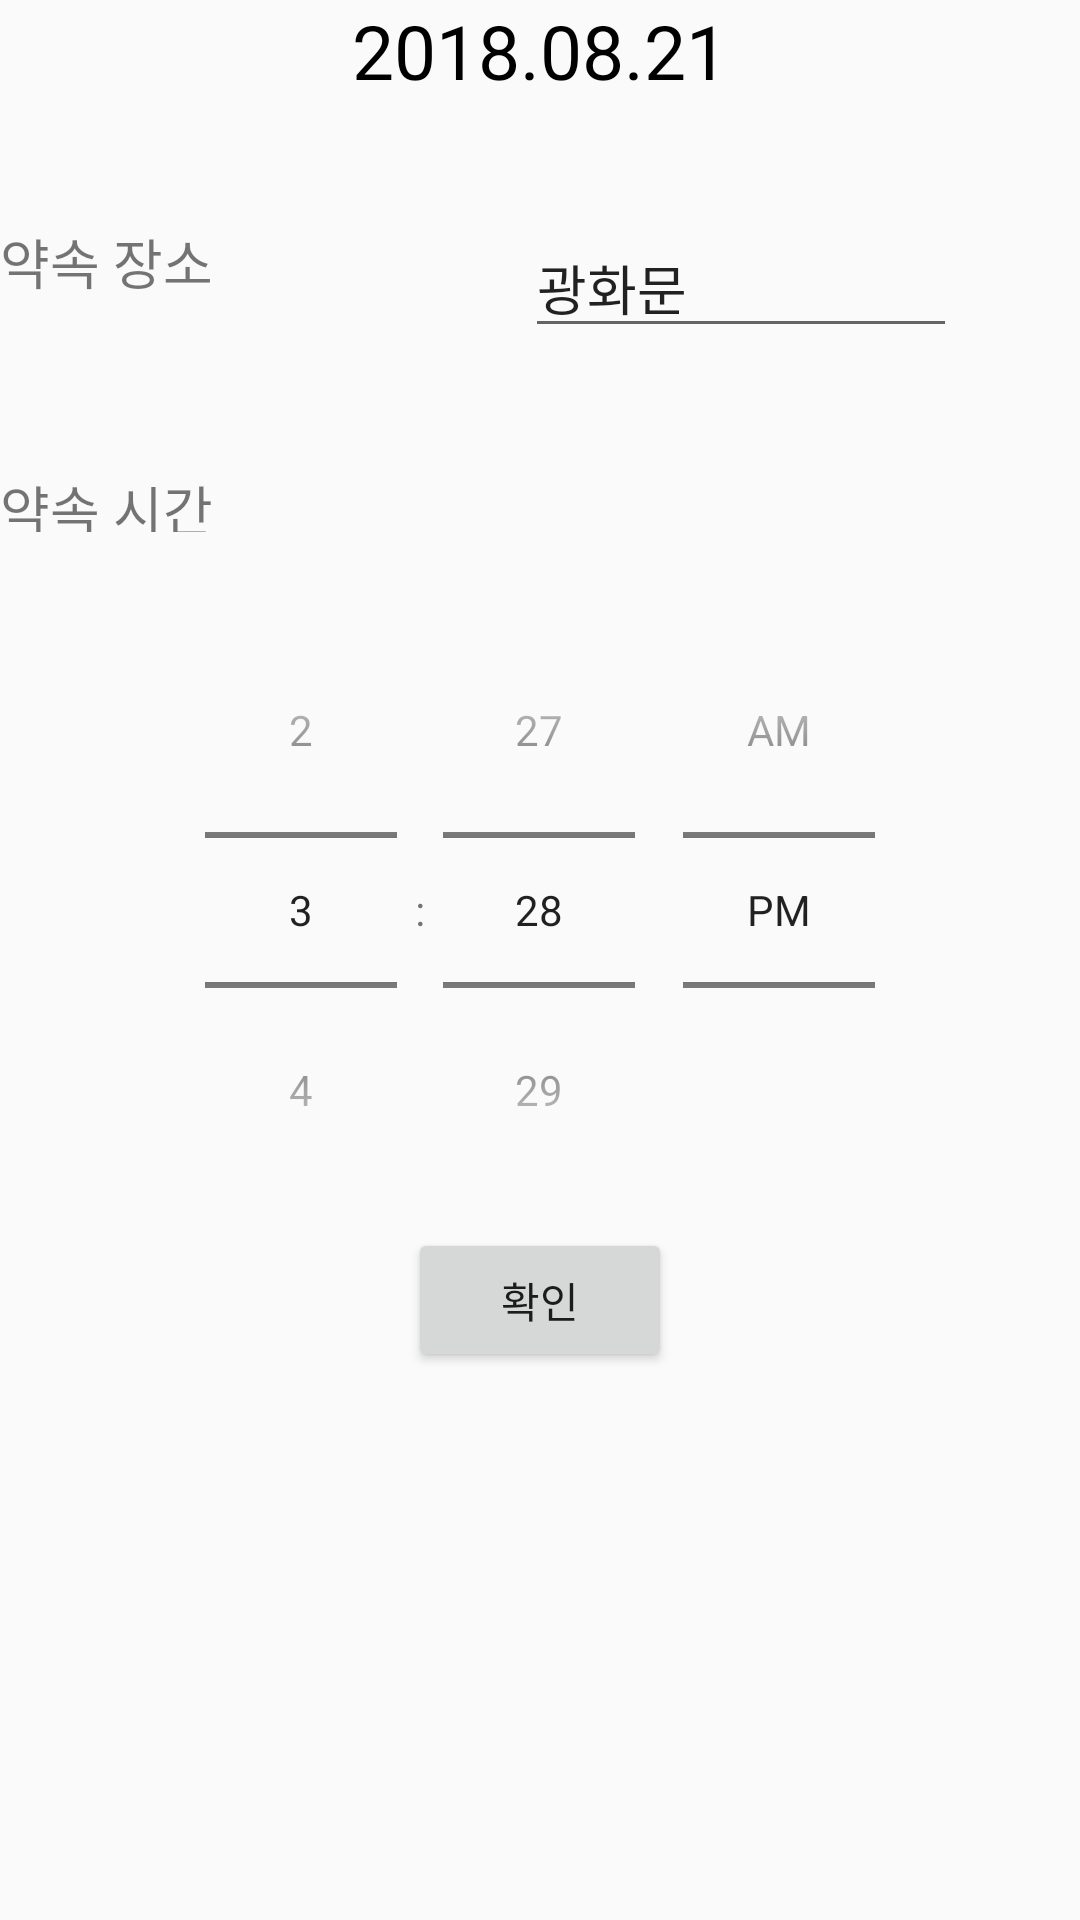

Produce the Android XML layout that renders to this screen, including the resource entries it uses.
<!-- AndroidManifest.xml: application theme AppTheme -->
<!-- res/layout/calendar_alarm_setting.xml -->
<?xml version="1.0" encoding="utf-8"?>
<LinearLayout xmlns:android="http://schemas.android.com/apk/res/android"
    xmlns:app="http://schemas.android.com/apk/res-auto"
    xmlns:tools="http://schemas.android.com/tools"
    android:layout_width="match_parent"
    android:layout_height="match_parent"
    android:orientation="vertical">

    <TextView
        android:id="@+id/textView6"
        android:layout_width="wrap_content"
        android:layout_height="wrap_content"
        android:text="2018.08.21"
        android:textColor="@android:color/black"
        android:layout_gravity="center"
        android:textSize="25sp"/>


    <TextView
        android:id="@+id/textView"
        android:layout_width="match_parent"
        android:layout_height="wrap_content"
        android:text=""
        android:textSize="30dp" />

    <RelativeLayout
        android:layout_width="match_parent"
        android:layout_height="wrap_content">

    </RelativeLayout>

    <RelativeLayout
        android:layout_width="match_parent"
        android:layout_height="wrap_content">

        <TextView
            android:id="@+id/textView3"
            android:layout_width="wrap_content"
            android:layout_height="wrap_content"
            android:text="약속 장소"
            android:textSize="18sp"
            tools:ignore="MissingConstraints" />

        <ImageButton
            android:id="@+id/imageButton4"
            android:layout_width="31dp"
            android:layout_height="31dp"
            android:layout_alignParentRight="true"
            android:background="@drawable/arrow"
            tools:ignore="MissingConstraints" />

        <EditText
            android:layout_toLeftOf="@id/imageButton4"
            android:id="@+id/editText2"
            android:layout_marginRight="10dp"
            android:layout_width="144dp"
            android:layout_height="42dp"
            android:text="광화문" />

    </RelativeLayout>

    <TextView
        android:id="@+id/textView8"
        android:layout_width="match_parent"
        android:layout_height="wrap_content"
        android:text=""
        android:textSize="30dp"/>

    <TextView
        android:id="@+id/textView4"
        android:layout_width="wrap_content"
        android:layout_height="21dp"
        android:text="약속 시간"
        android:textSize="18sp" />

    <TimePicker
        android:layout_marginTop="20dp"
        android:id="@+id/timePicker2"
        android:layout_gravity="center"
        android:layout_width="wrap_content"
        android:layout_height="wrap_content"
        android:timePickerMode="spinner" />

    <RelativeLayout
        android:layout_width="match_parent"
        android:layout_height="wrap_content"
        android:orientation="horizontal">

        <Button
            android:id="@+id/button"
            android:layout_width="wrap_content"
            android:layout_height="wrap_content"
            android:layout_alignParentTop="true"
            android:layout_centerHorizontal="true"
            android:onClick="onButtonClicked"
            android:text="확인" />

    </RelativeLayout>




</LinearLayout>
<!-- resources referenced by this layout -->
<resources>
  <style name="AppTheme" parent="Theme.AppCompat.Light.DarkActionBar">
          .
          <item name="colorPrimary">@color/colorPrimary</item>
          <item name="colorPrimaryDark">@color/colorPrimaryDark</item>
          <item name="colorAccent">@color/colorAccent</item>
      </style>
  <!-- not gathered from this repository: default colours our renderer supplied (Android Studio template values) -->
  <color name="colorPrimary">#FF6200EE</color>
  <color name="colorPrimaryDark">#FF3700B3</color>
  <color name="colorAccent">#FF03DAC5</color>
</resources>
